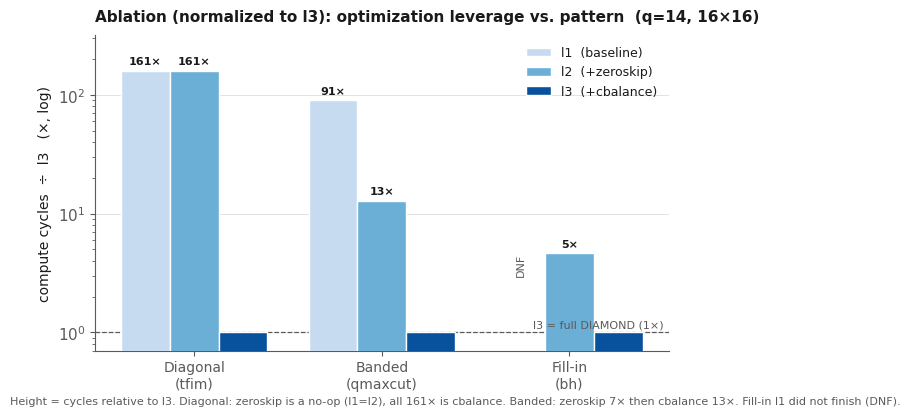

Write the Python code that produced this figure. (Note: this script raises an exception after producing the figure.)
#!/usr/bin/env python3.11
"""Figure 2 (normalized): l1/l2/l3 ablation per matrix pattern. Compute cycles normalized
to l3 (full DIAMOND = 1x), so the optimization leverage is comparable across patterns.
Measured from outputs/diamond, 16x16 (256 PE), q=14. l1=baseline, l2=+zeroskip, l3=+cbalance."""
import matplotlib.pyplot as plt
import numpy as np

# raw compute cycles: l1, l2, l3  (None = did not finish)
RAW = [("Diagonal\n(tfim)", [65536, 65536, 408]),
       ("Banded\n(qmaxcut)", [28253550, 3998720, 310068]),
       ("Fill-in\n(bh)", [None, 17207059, 3716200])]
# normalize each pattern to its l3
ABL = [(lab, [ (v[j]/v[2] if v[j] is not None else None) for j in range(3) ]) for lab, v in RAW]

L_COL = ["#c6dbef", "#6baed6", "#08519c"]
INK, MUTED, GRID = "#1a1a1a", "#5a5a5a", "#dddddd"
plt.rcParams.update({"font.family": "DejaVu Sans", "font.size": 11, "axes.edgecolor": MUTED,
                     "text.color": INK, "axes.labelcolor": INK, "xtick.color": MUTED, "ytick.color": MUTED})

fig, axB = plt.subplots(1, 1, figsize=(7.4, 4.1))
x = np.arange(len(ABL)); w = 0.26
for j, lvl in enumerate(["l1  (baseline)", "l2  (+zeroskip)", "l3  (+cbalance)"]):
    vals = [a[1][j] for a in ABL]; xs = x + (j - 1) * w
    pl = [(xi, v) for xi, v in zip(xs, vals) if v is not None]
    axB.bar([p[0] for p in pl], [p[1] for p in pl], width=w, color=L_COL[j], edgecolor="white",
            linewidth=1.0, label=lvl, zorder=3)
    for xi, v in zip(xs, vals):
        if v is None:
            axB.text(xi, 3, "DNF", rotation=90, va="bottom", ha="center", fontsize=8, color=MUTED)
        elif v >= 2:
            axB.text(xi, v * 1.08, f"{v:.0f}×", va="bottom", ha="center", fontsize=8, color=INK, fontweight="bold")
axB.axhline(1, color=MUTED, ls="--", lw=0.9, zorder=1)
axB.set_yscale("log"); axB.set_ylim(0.7, 320)
axB.set_xticks(x); axB.set_xticklabels([a[0] for a in ABL], fontsize=10)
axB.set_ylabel("compute cycles  ÷  l3   (×, log)", fontsize=10)
axB.set_title("Ablation (normalized to l3): optimization leverage vs. pattern  (q=14, 16×16)",
              fontsize=11, fontweight="bold", loc="left", pad=10)
axB.text(len(ABL)-0.5, 1.06, "l3 = full DIAMOND (1×)", ha="right", va="bottom", fontsize=8, color=MUTED)
axB.legend(frameon=False, fontsize=9, loc="upper right")
for s in ("top", "right"): axB.spines[s].set_visible(False)
axB.grid(axis="y", color=GRID, lw=0.6); axB.set_axisbelow(True)
fig.text(0.01, -0.02, "Height = cycles relative to l3. Diagonal: zeroskip is a no-op (l1=l2), all 161× is cbalance. "
         "Banded: zeroskip 7× then cbalance 13×. Fill-in l1 did not finish (DNF).", fontsize=8, color=MUTED)
fig.savefig("/tmp/claude-435053/diamond_ablation.png", dpi=200, bbox_inches="tight", facecolor="white")
fig.savefig("/tmp/claude-435053/diamond_ablation.pdf", bbox_inches="tight", facecolor="white")
print("normalized ablation saved. l1/l2 vs l3:", [(a[0].split(chr(10))[0], a[1]) for a in ABL])
